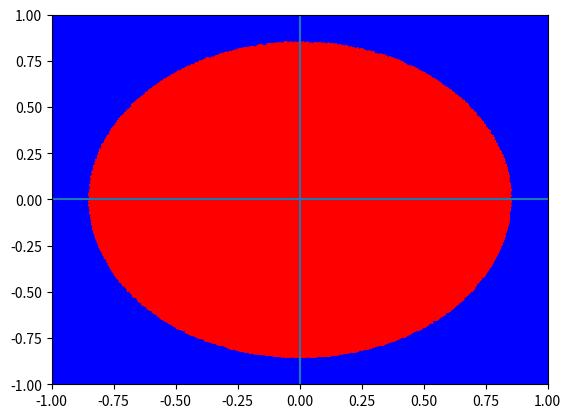

Here is the Python script that generated this plot:
# h) - OBSSSS!!!! dokumenteringen finns länst ner
import random as rnd
import matplotlib.pyplot as plt

#Antalet punker som ska simuleras
antal = 200000
#En start variabel som används för att skriva ut hur många punkter som ligger inom cirkeln.
cirkelantal = 0
#Radie för cirkeln
cirkelradie = 0.7

#En variabel där jag sparar en list med alla x-kordinater som ligger utanför cirkeln
xutan=[]
#En variabel där jag sparar en list med alla y-kordinater som ligger utanför cirkeln
yutan=[]

#En variabel där jag sparar en list med alla x-kordinater som ligger innanför cirkeln
xinnan=[]
#En variabel där jag sparar en list med alla y-kordinater som ligger innanför cirkeln
yinnan=[]

#En for sats som har variabeln "antal" där du kan skriva in hur många punkter som ska simuleras.
for i in range(antal):
  #Både generator variablerna generar ett värde mellan -1 och 1 på både x och y ledet. 
    generatorx = rnd.uniform(-1,1)
    generatory = rnd.uniform(-1,1)
    #Här kollar jag om punkten är <= cirkelns radie som är 1 och om punkten är det så innebär det att punkten är inom cirkeln.
    if generatorx**2 + generatory**2 <= cirkelradie:
      #Här lägger jag till +1 på cirkelantal variablen för varje gång som punkten som har simulerats är inom cirkeln.
        cirkelantal = cirkelantal + 1
        #Här appendar jag kordinaterna till x och y variablerna som ligger innanför cirkeln och de sparas i form av en lista.
        xinnan.append(generatorx)
        yinnan.append(generatory)
    else:
        #Här appendar jag kordinaterna till x och y som variablerna som ligger utanför cirkeln och de sparas i form av en lista
        xutan.append(generatorx)
        yutan.append(generatory)
    #print(f"punkt {i} är ({generatorx},{generatory})")

#Här räknar jag ut andelen punkter som är innanför cirkeln.
andelen = cirkelantal/antal
#Här multiplicerar jag andelen punkter som är innanför cirkeln med 4 och får då ju mer punkter som simuleras ett värde som liknar π
total = andelen*4

#Här definerar jag maximala y värde på grafen
plt.ylim(-1,1)
#Här definerar jag maximala x värde på grafen
plt.xlim(-1,1)
#Här skapar jag punkterna på grafen som ligger utanför cirkeln med färgen blå
plt.plot(xutan,yutan,'*b')
#Här skapar jag punkterna på grafen som ligger innanför cirkeln med färgen röd
plt.plot(xinnan,yinnan,'*r')
#Här ritar jag upp axlarna till grafen.
plt.axvline(0)
plt.axhline(0)

#Detta användes bara för att se om alla värden appendas rätt till listorna
#print(f"Punkter utanför - x {xutan}")
#print(f"Punkter utanför - y {yutan}")

#print(f"Punkter innanför - x {xinnan}")
#print(f"Punkter innanför - y {yinnan}")


#Här skriver jag ut olika värden
print(f"Antalet punkter i cirkeln är {cirkelantal}")
print(f"Andelen punkter som är i cirkeln är {andelen}")
print(f"Andelen multiplicerat med 4 blir {total}")


#Dokumentering
#Jag har testat med olika radier och den enda skillnaden är att cirkeln antingen skalenligt ökar eller minskar beroende på om man öka eller minskar radien.
#Jag har även testat att minska och höja simuleringen utav punkter och skillnaden blir att cirkeln antingen blir mer fylld eller mer gles beroende på om man ökar eller minskar antal simuleringar. 
